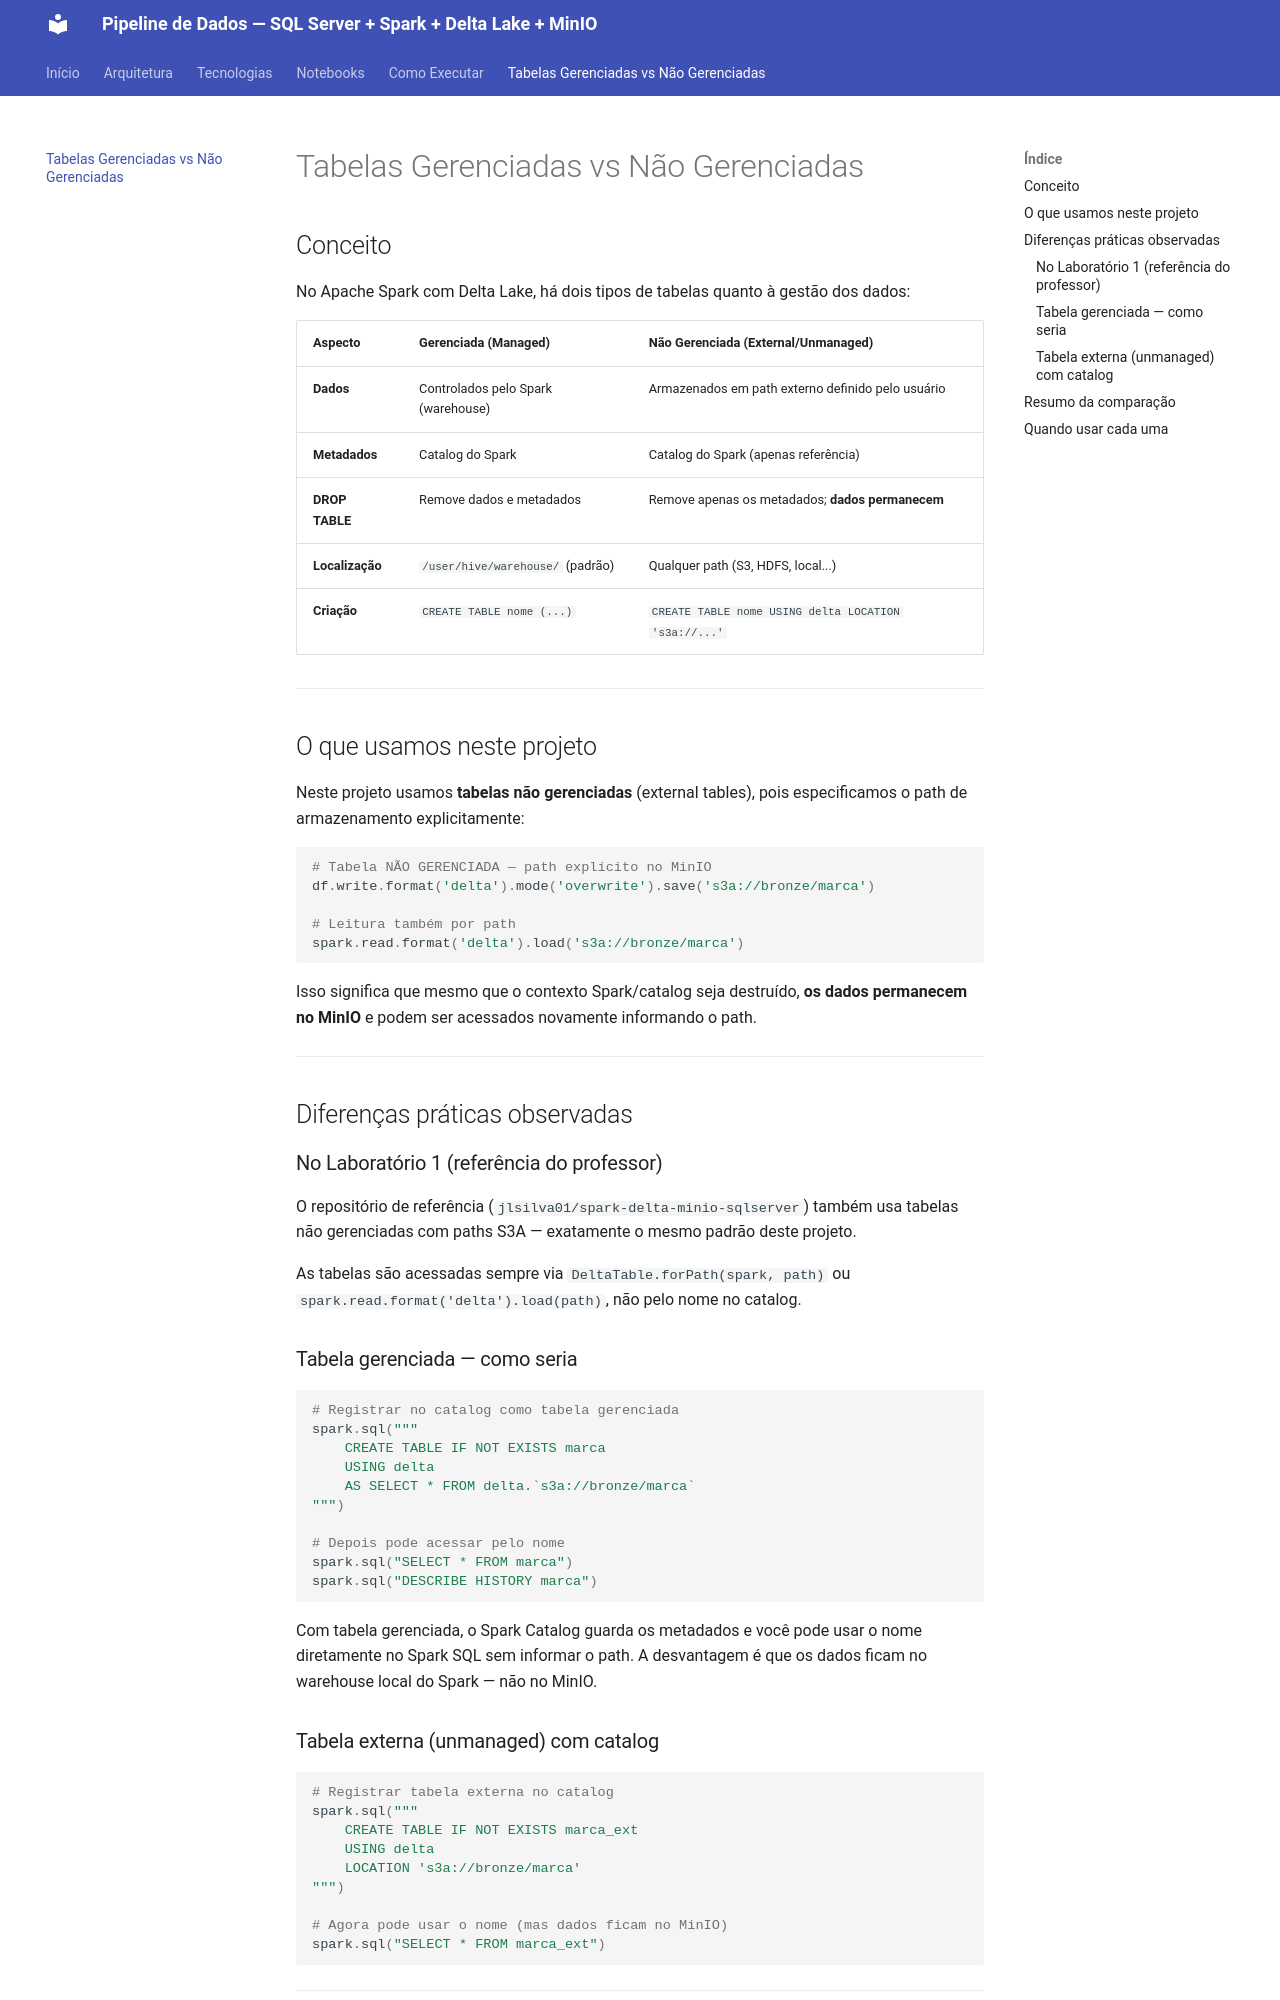

repository: lucascholzeh/pipeline-dados_apache_minio · page: managed-vs-unmanaged/index.html · generator: mkdocs

# Tabelas Gerenciadas vs Não Gerenciadas

## Conceito

No Apache Spark com Delta Lake, há dois tipos de tabelas quanto à gestão dos dados:

| Aspecto | Gerenciada (Managed) | Não Gerenciada (External/Unmanaged) |
|---|---|---|
| **Dados** | Controlados pelo Spark (warehouse) | Armazenados em path externo definido pelo usuário |
| **Metadados** | Catalog do Spark | Catalog do Spark (apenas referência) |
| **DROP TABLE** | Remove dados e metadados | Remove apenas os metadados; **dados permanecem** |
| **Localização** | `/user/hive/warehouse/` (padrão) | Qualquer path (S3, HDFS, local...) |
| **Criação** | `CREATE TABLE nome (...)` | `CREATE TABLE nome USING delta LOCATION 's3a://...'` |

---

## O que usamos neste projeto

Neste projeto usamos **tabelas não gerenciadas** (external tables), pois especificamos o path de armazenamento explicitamente:

```python
# Tabela NÃO GERENCIADA — path explícito no MinIO
df.write.format('delta').mode('overwrite').save('s3a://bronze/marca')

# Leitura também por path
spark.read.format('delta').load('s3a://bronze/marca')
```

Isso significa que mesmo que o contexto Spark/catalog seja destruído, **os dados permanecem no MinIO** e podem ser acessados novamente informando o path.

---

## Diferenças práticas observadas

### No Laboratório 1 (referência do professor)

O repositório de referência (`jlsilva01/spark-delta-minio-sqlserver`) também usa tabelas não gerenciadas com paths S3A — exatamente o mesmo padrão deste projeto.

As tabelas são acessadas sempre via `DeltaTable.forPath(spark, path)` ou `spark.read.format('delta').load(path)`, não pelo nome no catalog.

### Tabela gerenciada — como seria

```python
# Registrar no catalog como tabela gerenciada
spark.sql("""
    CREATE TABLE IF NOT EXISTS marca
    USING delta
    AS SELECT * FROM delta.`s3a://bronze/marca`
""")

# Depois pode acessar pelo nome
spark.sql("SELECT * FROM marca")
spark.sql("DESCRIBE HISTORY marca")
```

Com tabela gerenciada, o Spark Catalog guarda os metadados e você pode usar o nome diretamente no Spark SQL sem informar o path. A desvantagem é que os dados ficam no warehouse local do Spark — não no MinIO.

### Tabela externa (unmanaged) com catalog

```python
# Registrar tabela externa no catalog
spark.sql("""
    CREATE TABLE IF NOT EXISTS marca_ext
    USING delta
    LOCATION 's3a://bronze/marca'
""")

# Agora pode usar o nome (mas dados ficam no MinIO)
spark.sql("SELECT * FROM marca_ext")
```

---
